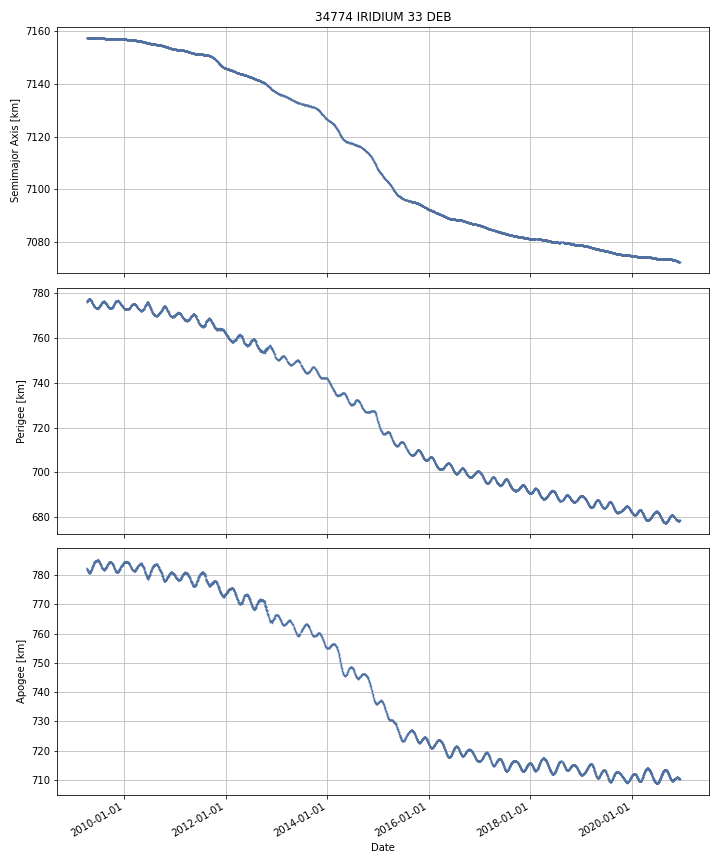

Data behind this chart, as committed beside it:
DATE, SEMIMAJOR_AXIS, PERIAPSIS, APOAPSIS, DOT_SEMIMAJOR_AXIS, DOT_PERIAPSIS, DOT_APOAPSIS
2009-04-09, 7157, 776.2, 782.2, , , 
2009-04-10, 7157, 776.2, 782.2, -0.004068, 0.01852, -0.02665
2009-04-11, 7157, 776.4, 782, -0.007031, 0.1863, -0.2004
2009-04-12, 7157, 776.5, 781.9, -0.006018, 0.08001, -0.09204
2009-04-13, 7157, 776.6, 781.9, -0.006255, 0.04665, -0.05915
2009-04-14, 7157, 776.6, 781.8, -0.006438, 0.07986, -0.09274
2009-04-15, 7157, 776.7, 781.7, -0.007885, 0.02654, -0.04231
2009-04-16, 7157, 776.7, 781.7, -0.008066, 0.001423, -0.01756
2009-04-17, 7157, 776.9, 781.4, -0.006038, 0.2497, -0.2618
2009-04-18, 7157, 776.9, 781.4, -0.006061, 0.01677, -0.0289
2009-04-19, 7157, 777, 781.3, -0.006907, 0.1066, -0.1204
2009-04-20, 7157, 777.2, 781.1, -0.006879, 0.1679, -0.1817
2009-04-21, 7157, 777.3, 781, -0.006608, 0.0541, -0.06731
2009-04-22, 7157, 777.3, 781, -0.0077, 0.03665, -0.05205
2009-04-23, 7157, 777.3, 781, -0.006615, 0.01729, -0.03052
2009-04-24, 7157, 777.4, 780.9, -0.003442, 0.08429, -0.09117
2009-04-25, 7157, 777.4, 780.8, -0.002934, 0.03148, -0.03735
2009-04-26, 7157, 777.4, 780.8, -0.001754, 0.01685, -0.02035
2009-04-27, 7157, 777.4, 780.8, 0.0001795, -0.02623, 0.02659
2009-04-28, 7157, 777.5, 780.8, 0.0047, 0.07151, -0.06211
2009-04-29, 7157, 777.5, 780.8, 0.0005552, -0.03592, 0.03703
2009-04-30, 7157, 777.4, 780.9, 0.00217, -0.08059, 0.08492
2009-05-01, 7157, 777.2, 781, 0.002189, -0.1232, 0.1276
2009-05-02, 7157, 777.3, 781, 0.002387, 0.03169, -0.02692
2009-05-03, 7157, 777.2, 781, 0.0007875, -0.0421, 0.04368
2009-05-04, 7157, 777.2, 781.1, -4.918682225252269e-05, -0.08697, 0.08687
2009-05-05, 7157, 777, 781.3, 0.002182, -0.1936, 0.1979
2009-05-06, 7157, 776.9, 781.4, 0.002073, -0.07997, 0.08412
2009-05-07, 7157, 776.8, 781.5, 0.001605, -0.07406, 0.07727
2009-05-08, 7157, 776.7, 781.6, 0.0007703, -0.06169, 0.06323
2009-05-09, 7157, 776.6, 781.7, 0.00406, -0.1016, 0.1098
2009-05-10, 7157, 776.6, 781.7, 0.003863, -0.03211, 0.03984
2009-05-11, 7157, 776.6, 781.8, 0.001822, -0.04914, 0.05279
2009-05-12, 7157, 776.4, 781.9, -0.0003914, -0.1662, 0.1654
2009-05-13, 7157, 776.3, 782.1, 0.002118, -0.1293, 0.1335
2009-05-14, 7157, 776.1, 782.3, 0.0005629, -0.1985, 0.1996
2009-05-15, 7157, 775.8, 782.5, 0.0003287, -0.2185, 0.2191
2009-05-16, 7157, 775.7, 782.6, 0.001664, -0.1333, 0.1366
2009-05-17, 7157, 775.6, 782.7, 0.002022, -0.07194, 0.07598
2009-05-18, 7157, 775.6, 782.8, 0.001125, -0.0896, 0.09185
2009-05-19, 7157, 775.4, 782.9, 0.0007944, -0.1275, 0.1291
2009-05-20, 7157, 775.3, 783, 0.0008086, -0.129, 0.1306
2009-05-21, 7157, 775.2, 783.1, 0.001541, -0.08131, 0.08439
2009-05-22, 7157, 775.1, 783.2, 0.001912, -0.1249, 0.1287
2009-05-23, 7157, 775, 783.4, 0.003645, -0.1022, 0.1095
2009-05-24, 7157, 774.9, 783.4, 0.003122, -0.05442, 0.06067
2009-05-25, 7157, 774.9, 783.5, 0.002138, -0.04952, 0.0538
2009-05-26, 7157, 774.7, 783.7, 0.0008207, -0.2031, 0.2048
2009-05-27, 7157, 774.5, 783.8, 0.003027, -0.1405, 0.1466
2009-05-28, 7157, 774.4, 783.9, 0.003146, -0.09989, 0.1062
2009-05-29, 7157, 774.3, 784, 0.002442, -0.1006, 0.1055
2009-05-30, 7157, 774.2, 784.2, 0.001936, -0.1278, 0.1317
2009-05-31, 7157, 774.1, 784.3, 0.002596, -0.0935, 0.09869
2009-06-01, 7157, 774, 784.4, 0.0009852, -0.1184, 0.1204
2009-06-02, 7157, 773.9, 784.5, 0.001778, -0.123, 0.1266
2009-06-03, 7157, 773.9, 784.5, 0.002254, -0.02127, 0.02578
2009-06-04, 7157, 773.8, 784.6, 0.001824, -0.03609, 0.03974
2009-06-05, 7157, 773.8, 784.6, 0.00218, -0.02585, 0.03021
2009-06-06, 7157, 773.7, 784.7, 0.002486, -0.05488, 0.05985
2009-06-07, 7157, 773.7, 784.7, 0.002081, -0.04283, 0.04699
... 4,203 more rows
